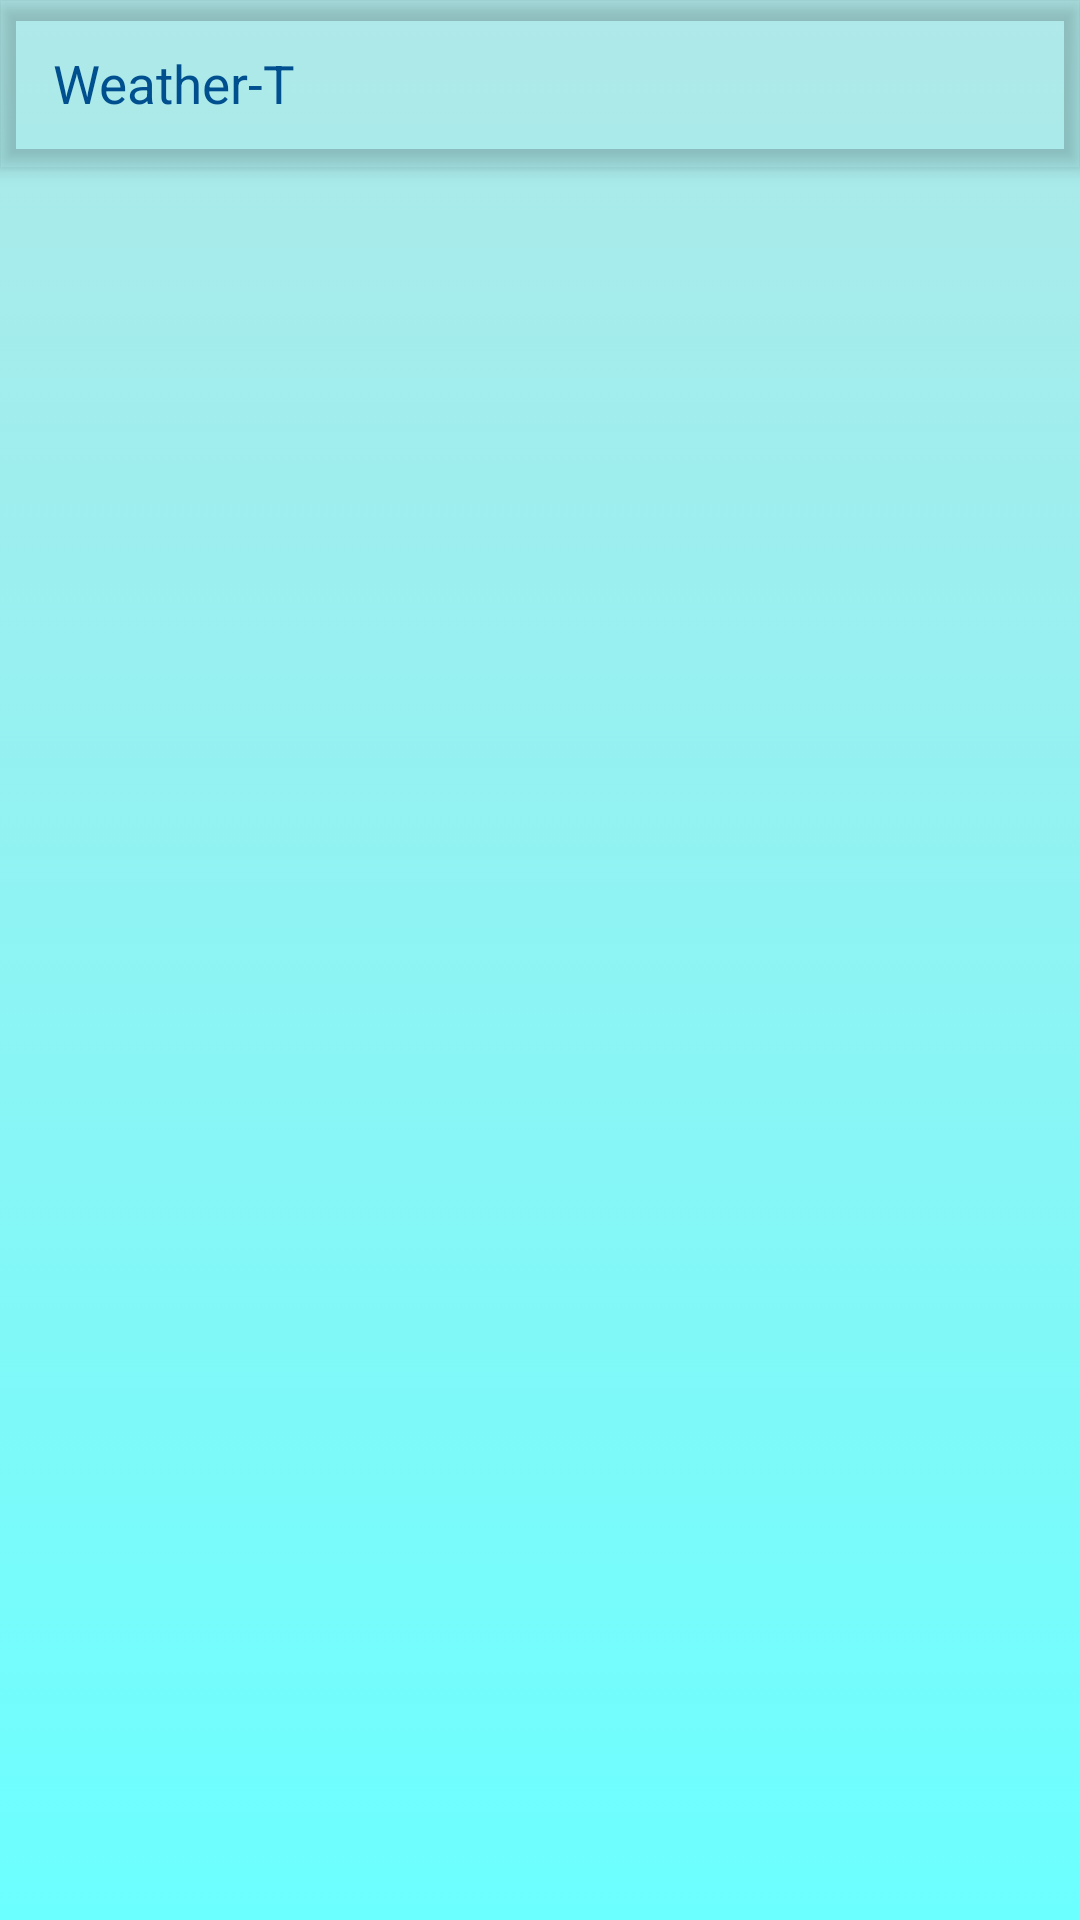

Android layout source for this screen:
<!-- AndroidManifest.xml: activity theme Theme.WeatherT.NoActionBar -->
<!-- res/layout/activity_main.xml -->
<?xml version="1.0" encoding="utf-8"?>
<androidx.coordinatorlayout.widget.CoordinatorLayout xmlns:android="http://schemas.android.com/apk/res/android"
    xmlns:app="http://schemas.android.com/apk/res-auto"
    xmlns:tools="http://schemas.android.com/tools"
    android:layout_width="match_parent"
    android:layout_height="match_parent"
    android:background="@drawable/content_bg"
    tools:context=".ui.MainActivity">

    <com.google.android.material.appbar.AppBarLayout
        android:layout_width="match_parent"
        android:layout_height="?attr/actionBarSize"
        android:theme="@style/Theme.WeatherT.AppBarOverlay"
        android:background="@null"

        >

        <androidx.appcompat.widget.Toolbar
            android:id="@+id/toolbar"
            android:layout_width="match_parent"
            android:layout_height="?attr/actionBarSize"
            android:background="@color/toolbar_background_color"
            app:contentInsetStart="@dimen/default_textView_high"
            app:popupTheme="@style/Theme.WeatherT.PopupOverlay" >
            <LinearLayout
                android:layout_width="wrap_content"
                android:layout_height="?attr/actionBarSize"
                android:orientation="horizontal"
                android:gravity="center_vertical"
                >

                <TextView
                    android:id="@+id/main_layout_city"
                    android:layout_width="wrap_content"
                    android:layout_height="match_parent"
                    android:textColor="@color/toolbar_text_color"
                    android:textSize="@dimen/default_textView_high"
                    android:text="@string/app_name"
                    android:gravity="center"
                    />

            </LinearLayout>
        </androidx.appcompat.widget.Toolbar>

    </com.google.android.material.appbar.AppBarLayout>



    <androidx.viewpager2.widget.ViewPager2
        android:layout_width="match_parent"
        android:layout_height="match_parent"
        android:id="@+id/weather_view_pager"
        app:layout_behavior="@string/appbar_scrolling_view_behavior"
        />



</androidx.coordinatorlayout.widget.CoordinatorLayout>
<!-- res/layout/content_main.xml (included above) -->
<?xml version="1.0" encoding="utf-8"?>
<androidx.constraintlayout.widget.ConstraintLayout xmlns:android="http://schemas.android.com/apk/res/android"
    xmlns:app="http://schemas.android.com/apk/res-auto"
    android:layout_width="match_parent"
    android:layout_height="match_parent"
    app:layout_behavior="@string/appbar_scrolling_view_behavior">

</androidx.constraintlayout.widget.ConstraintLayout>
<!-- resources referenced by this layout -->
<resources>
  <color name="toolbar_background_color">#00000000</color>
  <color name="toolbar_text_color">#ff004f8f</color>
  <dimen name="default_textView_high">20dp</dimen>
  <!-- drawable content_bg (drawable) -->
  <?xml version="1.0" encoding="utf-8"?>
  <selector xmlns:android="http://schemas.android.com/apk/res/android">
      <item>
          <shape android:shape="rectangle">
              <gradient android:startColor="#aa22ffff"
                  android:endColor="#aa88dddd"
                  android:angle="90"/>
          </shape>
      </item>
  </selector>
  <string name="app_name">Weather-T</string>
  <style name="Theme.WeatherT.AppBarOverlay" parent="ThemeOverlay.AppCompat.Dark.ActionBar">
          <item name="android:textColorPrimary">@color/toolbar_text_color</item>
      </style>
  <style name="Theme.WeatherT.PopupOverlay" parent="ThemeOverlay.AppCompat.Light">
          <item name="popupMenuBackground">@drawable/bg_p2_fragment</item>
      </style>
  <style name="Theme.WeatherT.NoActionBar" parent="Theme.WeatherT">
          <item name="windowActionBar">false</item>
          <item name="windowNoTitle">true</item>
      </style>
  <!-- drawable bg_p2_fragment (drawable) -->
  <?xml version="1.0" encoding="utf-8"?>
  <selector xmlns:android="http://schemas.android.com/apk/res/android">
      <item android:state_window_focused="true">
          <shape android:shape="rectangle" >
              <corners android:radius="@dimen/fc_p2_bg_radius"/>
              <solid android:color="@color/fc_p2_bg_solid_color"/>
              <stroke android:color="@color/fc_p2_bg_stroke_color" android:width="@dimen/fc_p2_bg_stroke_w"/>
          </shape>
      </item>
  </selector>
  <style name="Theme.WeatherT" parent="Theme.MaterialComponents.DayNight.NoActionBar">
          
          <item name="colorPrimary">@color/purple_500</item>
          <item name="colorPrimaryVariant">@color/purple_700</item>
          <item name="colorOnPrimary">@color/white</item>
          
          <item name="colorSecondary">@color/teal_200</item>
          <item name="colorSecondaryVariant">@color/teal_700</item>
          <item name="colorOnSecondary">@color/black</item>
          
  
          
      </style>
  <dimen name="fc_p2_bg_radius">10dp</dimen>
  <color name="fc_p2_bg_solid_color">#44999999</color>
  <color name="fc_p2_bg_stroke_color">#0099ff99</color>
  <dimen name="fc_p2_bg_stroke_w">2dp</dimen>
  <color name="purple_500">#FF6200EE</color>
  <color name="purple_700">#FF3700B3</color>
  <color name="white">#FFFFFFFF</color>
  <color name="teal_200">#FF03DAC5</color>
  <color name="teal_700">#FF018786</color>
  <color name="black">#FF000000</color>
</resources>
